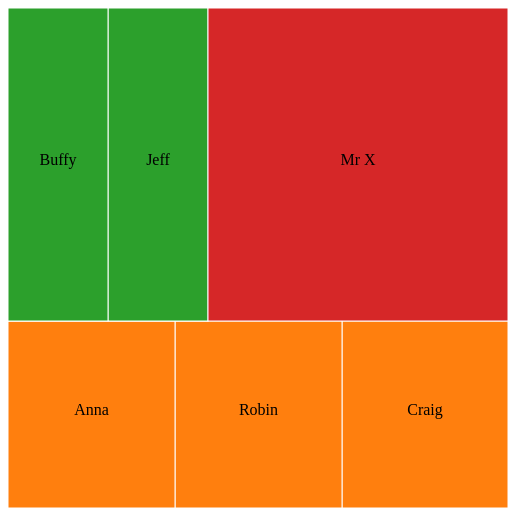
D3 v3 page, settled after 360 driven frames (6 s of simulated time); the page loaded 1 data file(s).



      let color = d3.scale.category10();

      let canvas = d3.select('body').append('svg')
          .attr('width', 500)
          .attr('height', 500);

      d3.json('data/treeData.json', data => {

          let treemap = d3.layout.treemap()
              .size([500, 500])
              .nodes(data);

          let cells = canvas.selectAll('g')
              .data(treemap)
              .enter()
                  .append('g')
                  .attr('class', 'cell');

          cells.append('rect')
              .attr('x', d => d.x)
              .attr('y', d => d.y)
              .attr('width', d => d.dx)
              .attr('height', d => d.dy)
              .attr('fill', d => color(d.children ? null : d.parent.name))
              .attr('stroke', '#fff');

          cells.append('text')
              .attr('x', d => d.x + d.dx/2 )
              .attr('y', d => d.y + d.dy/2 )
              .attr('text-anchor', 'middle')
              .text(d => d.children ? null : d.name);

      });
    

### data: data/treeData.json
{
 "name": "Max",
 "value": 100,
 "children": [
  {
   "name": "Sylvia",
   "value": 75,
   "children": [
    "{... 2 keys}",
    "{... 2 keys}",
    "{... 2 keys}"
   ]
  },
  {
   "name": "David",
   "value": 75,
   "children": [
    "{... 2 keys}",
    "{... 2 keys}"
   ]
  },
  {
   "name": "Mr X",
   "value": 75
  }
 ]
}